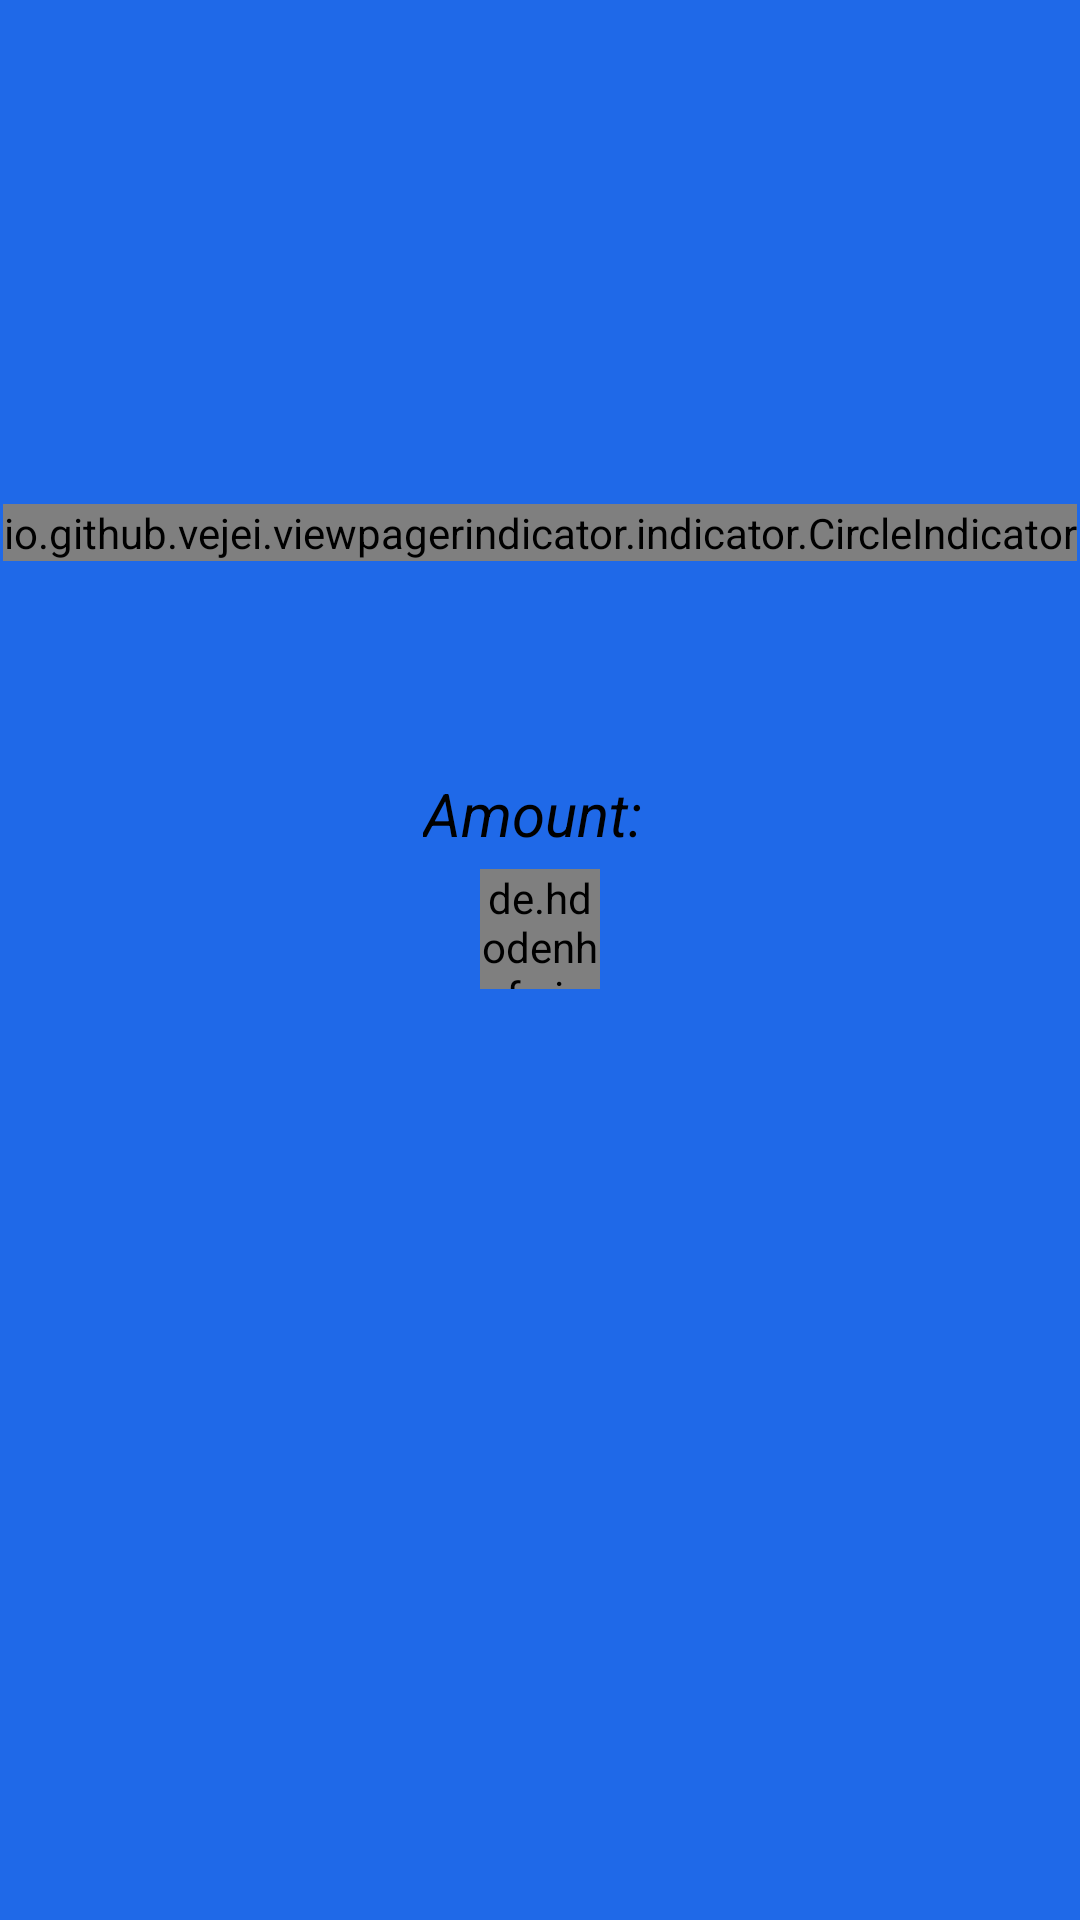

This screen was rendered from an Android layout file. Write that file and the resources it references.
<!-- AndroidManifest.xml: application theme Theme.DBDMarket -->
<!-- res/layout/order_detail_recycler_view_layout.xml -->
<?xml version="1.0" encoding="utf-8"?>
<androidx.constraintlayout.widget.ConstraintLayout xmlns:android="http://schemas.android.com/apk/res/android"
    android:layout_width="match_parent"
    android:layout_height="wrap_content"
    xmlns:app="http://schemas.android.com/apk/res-auto"
    xmlns:tools="http://schemas.android.com/tools"
    android:background="@color/light_blue">

    <LinearLayout
        android:layout_width="match_parent"
        android:layout_height="wrap_content"
        android:orientation="vertical"
        android:gravity="center"
        android:layout_marginTop="@dimen/cartProductRecyclerViewLayoutItemMarginTop"
        app:layout_constraintStart_toStartOf="parent"
        app:layout_constraintTop_toTopOf="parent"
        app:layout_constraintEnd_toEndOf="parent">

        <androidx.viewpager2.widget.ViewPager2
            android:id="@+id/orderDetailImagesViewPager2"
            android:layout_width="match_parent"
            android:layout_height="@dimen/orderDetailImagesViewPager2Height"
            android:layout_marginTop="@dimen/orderDetailImagesViewPager2MarginTop"/>

        <io.github.vejei.viewpagerindicator.indicator.CircleIndicator
            android:id="@+id/orderDetailImagesCircleViewPager2Indicator"
            android:layout_width="wrap_content"
            android:layout_height="wrap_content"
            android:layout_marginTop="@dimen/orderDetailImagesCircleViewPager2IndicatorMarginTop"
            app:indicatorColor="@color/white"
            app:indicatorSelectedColor="@color/red"
            app:indicatorGap="@dimen/orderDetailImagesCircleViewPager2IndicatorGap"
            app:indicatorRadius="@dimen/orderDetailImagesCircleViewPager2IndicatorRadius"/>

        <TextView
            android:id="@+id/cartProductTitleTextView"
            android:layout_width="wrap_content"
            android:layout_height="wrap_content"
            android:textColor="@color/black"
            android:textSize="@dimen/cartProductTitleTextViewSize"
            android:fontFamily="@font/title_other_products"
            android:layout_marginTop="@dimen/cartProductRecyclerViewLayoutItemMarginTop"/>

        <LinearLayout
            android:layout_width="wrap_content"
            android:layout_height="wrap_content"
            android:orientation="horizontal"
            android:layout_marginTop="@dimen/cartProductRecyclerViewLayoutItemMarginTop">

            <TextView
                android:id="@+id/cartProductNewPriceTextView"
                android:layout_width="wrap_content"
                android:layout_height="wrap_content"
                android:textColor="@color/black"
                android:textStyle="italic"
                android:textSize="@dimen/cartProductPricesTextViewsSize"/>

            <View
                android:layout_width="@dimen/cartProductPricesMarginHorizontal"
                android:layout_height="0dp"/>

            <TextView
                android:id="@+id/cartProductOldPriceTextView"
                android:layout_width="wrap_content"
                android:layout_height="wrap_content"
                android:textColor="@color/black"
                android:textStyle="italic"
                android:textSize="@dimen/cartProductPricesTextViewsSize"/>

        </LinearLayout>

        <TextView
            android:id="@+id/orderDetailAmountTextView"
            android:layout_width="wrap_content"
            android:layout_height="wrap_content"
            android:text="@string/orderDetailAmountTextViewString"
            android:textColor="@color/black"
            android:textStyle="italic"
            android:textSize="@dimen/orderDetailAmountTextViewTextSize"/>

        <androidx.constraintlayout.widget.ConstraintLayout
            android:layout_width="wrap_content"
            android:layout_height="wrap_content"
            android:layout_marginVertical="@dimen/cartProductRecyclerViewLayoutItemMarginTop">

            <de.hdodenhof.circleimageview.CircleImageView
                android:id="@+id/cartProductSizeCircleImageView"
                android:layout_width="@dimen/cartProductSizeCircleImageViewSize"
                android:layout_height="@dimen/cartProductSizeCircleImageViewSize"
                android:src="@color/dark_yellow"
                app:layout_constraintStart_toStartOf="parent"
                app:layout_constraintTop_toTopOf="parent"
                app:layout_constraintEnd_toEndOf="parent"
                app:layout_constraintBottom_toBottomOf="parent"/>

            <TextView
                android:id="@+id/cartProductSizeTextView"
                android:layout_width="wrap_content"
                android:layout_height="wrap_content"
                android:textSize="@dimen/cartProductSizeTextViewSize"
                android:textStyle="bold"
                android:textColor="@color/white"
                app:layout_constraintStart_toStartOf="@+id/cartProductSizeCircleImageView"
                app:layout_constraintTop_toTopOf="@+id/cartProductSizeCircleImageView"
                app:layout_constraintEnd_toEndOf="@+id/cartProductSizeCircleImageView"
                app:layout_constraintBottom_toBottomOf="@+id/cartProductSizeCircleImageView"/>

        </androidx.constraintlayout.widget.ConstraintLayout>

    </LinearLayout>

</androidx.constraintlayout.widget.ConstraintLayout>
<!-- resources referenced by this layout -->
<resources>
  <color name="black">#FF000000</color>
  <color name="dark_yellow">#B8A216</color>
  <color name="light_blue">#1F69E8</color>
  <color name="red">#BF0707</color>
  <color name="white">#FFFFFFFF</color>
  <dimen name="cartProductPricesMarginHorizontal">10dp</dimen>
  <dimen name="cartProductPricesTextViewsSize">20sp</dimen>
  <dimen name="cartProductRecyclerViewLayoutItemMarginTop">5dp</dimen>
  <dimen name="cartProductSizeCircleImageViewSize">40dp</dimen>
  <dimen name="cartProductSizeTextViewSize">20sp</dimen>
  <dimen name="cartProductTitleTextViewSize">25sp</dimen>
  <dimen name="orderDetailAmountTextViewTextSize">20sp</dimen>
  <dimen name="orderDetailImagesCircleViewPager2IndicatorGap">5dp</dimen>
  <dimen name="orderDetailImagesCircleViewPager2IndicatorMarginTop">8dp</dimen>
  <dimen name="orderDetailImagesCircleViewPager2IndicatorRadius">5dp</dimen>
  <dimen name="orderDetailImagesViewPager2Height">150dp</dimen>
  <dimen name="orderDetailImagesViewPager2MarginTop">5dp</dimen>
  <string name="orderDetailAmountTextViewString">Amount: </string>
  <style name="Theme.DBDMarket" parent="Theme.MaterialComponents.Light.NoActionBar">
          
          <item name="colorPrimary">@color/purple_500</item>
          <item name="colorPrimaryVariant">@color/purple_700</item>
          <item name="colorOnPrimary">@color/white</item>
          
          <item name="colorSecondary">@color/teal_200</item>
          <item name="colorSecondaryVariant">@color/teal_700</item>
          <item name="colorOnSecondary">@color/black</item>
          
          <item name="android:statusBarColor">?attr/colorPrimaryVariant</item>
          
          <item name="floatingActionButtonStyle">@style/floatingActionButtonStyle</item>
      </style>
  <color name="purple_500">#FF6200EE</color>
  <color name="purple_700">#FF3700B3</color>
  <color name="teal_200">#FF03DAC5</color>
  <color name="teal_700">#FF018786</color>
  <style name="floatingActionButtonStyle" parent="Widget.Design.FloatingActionButton">
          <item name="shapeAppearanceOverlay">@style/rectangleFloatingActionButtonStyle</item>
      </style>
  <style name="rectangleFloatingActionButtonStyle" parent="ShapeAppearance.MaterialComponents.SmallComponent">
          <item name="cornerSize">30%</item>
          <item name="cornerFamily">rounded</item>
      </style>
</resources>
